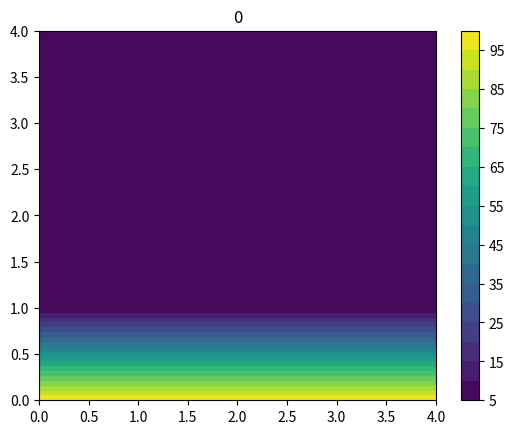

This chart was generated by the following Python code: (Note: this script raises an exception after producing the figure.)
# In this section I am importing all the libraries I will need
import numpy as np
import matplotlib.pyplot as plt
import time


# In this section I am setting the domain of solution and the discretised grid

# Space step
h = 4.6 #mm
# Time step
t = 0.01 #s
# Size of the cross-sectional area of the steak
Lx = 23 #mm
Ly = 23 #mm
Heating_time = 60 #s

# Length of each side of the the cross-sectional area
Nx = int(Lx / h )
Ny = int(Ly / h )

# Length of time
Nt = int(Heating_time / t)

# Temperature at each point
T = np.zeros((Nx + 1,Ny + 1,Nt))
print(T.shape)

# In this section I am defining arrays I would need (if neeeded)

# T is initialized above for storing the temperature of the steak at each point


# In this section I am setting the boundary conditions/initial values

# Thermal diffusivity (Iron)
a = 23  # m^2/s

# Temperature initialization
# Bottom of the ribeye steak heated near the pan is 100 degrees
# Rest of the ribeye steak is as same as the temperature of the refrigerator where it stored
T[:,:,0] = 5
T[0,:,:] = 100


# In this section I am implementing the numerical method
r = a * t / h ** 2
print(r)
def ParaPDE(i,j,k):
    T[i,j,k+1] = r * (T[i+1,j,k] + T[i-1,j,k] + T[i,j+1,k] + T[i,j-1,k] - 4 * T[i,j,k]) + T[i,j,k]

for k in range(0,Nt - 1):
    for i in range(1,Nx):
        for j in range(0,Ny):
            ParaPDE(i,j,k)

# In this section I am showing the results
x = np.arange(0,Nx)
y = np.arange(0,Ny)
Xg,Yg = np.meshgrid(x,y)


plt.ion()
for k in range(0, Nt-1, 10):
    cntr1 = plt.contourf(Xg, Yg, T[:-1, :-1, k], levels = 20)
    plt.colorbar(cntr1)
    plt.title("{}".format(k))
    plt.show()
    time.pause(0.2)
    plt.clf()

# In this section I am celebrating
print('CW done: I deserve a good mark')